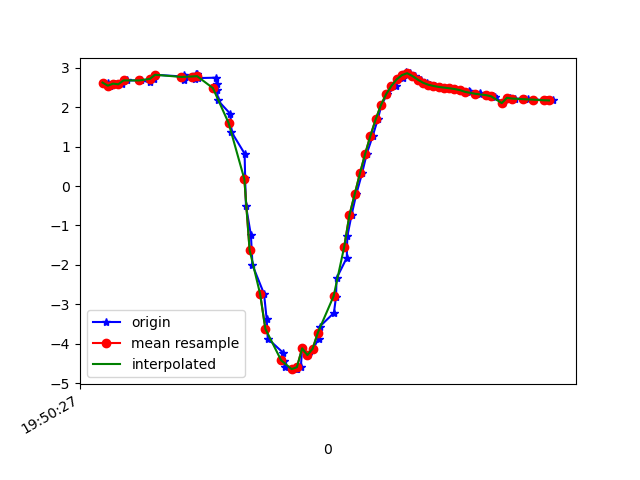

The table this chart was drawn from, first rows:
1617738628079, 434264706416331, 2.6257632, -3.6262467, 8.717553
1617738628089, 434264725647101, 2.546, -3.695, 8.712
1617738628107, 434264744877871, 2.598, -3.673, 8.706
1617738628134, 434264764108641, 2.582, -3.667, 8.714
1617738628154, 434264783339411, 2.681, -3.798, 8.627
1617738628207, 434264802570181, 2.68, -3.762, 8.643
1617738628241, 434264821800951, 2.635, -3.79, 8.645
1617738628247, 434264841031721, 2.775, -3.84, 8.578
1617738628251, 434264860262491, 2.753, -3.808, 8.6
1617738628257, 434264879493261, 2.711, -3.86, 8.59
1617738628261, 434264898724031, 2.824, -3.891, 8.54
1617738628367, 434264917954801, 2.778, -3.881, 8.559
1617738628369, 434264937185571, 2.7, -3.982, 8.538
1617738628371, 434264956416341, 2.815, -4.02, 8.482
1617738628373, 434264975647111, 2.779, -4.005, 8.501
1617738628413, 434264994877881, 2.712, -4.091, 8.482
1617738628417, 434265014108651, 2.847, -4.14, 8.414
1617738628420, 434265033339421, 2.837, -4.15, 8.413
1617738628423, 434265052570191, 2.74, -4.256, 8.392
1617738628491, 434265071800961, 2.749, -4.04, 8.495
1617738628494, 434265091031731, 2.596, -4.534, 8.291
1617738628497, 434265110262501, 2.427, -4.726, 8.235
1617738628499, 434265129493271, 2.175, -4.931, 8.185
1617738628547, 434265148724041, 1.828, -5.121, 8.153
1617738628551, 434265167954811, 1.373, -5.315, 8.119
1617738628601, 434265187185581, 0.8231, -5.569, 8.022
1617738628603, 434265206416351, 0.2029, -5.861, 7.852
1617738628606, 434265225647121, -0.4961, -6.092, 7.66
1617738628625, 434265244877891, -1.246, -6.266, 7.431
1617738628631, 434265264108661, -2.004, -6.431, 7.118
1617738628675, 434265283339431, -2.735, -6.575, 6.732
1617738628685, 434265302570201, -3.377, -6.673, 6.333
1617738628689, 434265321800971, -3.867, -6.74, 5.972
1617738628747, 434265341031741, -4.224, -6.765, 5.695
1617738628750, 434265360262511, -4.448, -6.744, 5.547
1617738628753, 434265379493281, -4.587, -6.637, 5.563
1617738628797, 434265398724051, -4.644, -6.473, 5.707
1617738628799, 434265417954821, -4.642, -6.288, 5.912
1617738628815, 434265437185591, -4.595, -6.124, 6.117
1617738628820, 434265456416361, -4.116, -6.471, 6.101
1617738628843, 434265475647131, -4.287, -5.952, 6.499
1617738628862, 434265494877901, -4.125, -5.709, 6.814
1617738628883, 434265514108671, -3.868, -5.457, 7.162
1617738628887, 434265533339441, -3.564, -5.113, 7.563
1617738628941, 434265552570211, -3.217, -4.735, 7.954
1617738628949, 434265571800981, -2.812, -4.436, 8.274
1617738628951, 434265591031751, -2.341, -4.217, 8.531
1617738628990, 434265610262521, -1.819, -4.022, 8.75
1617738628992, 434265629493291, -1.278, -3.789, 8.947
1617738629008, 434265648724061, -0.7396, -3.508, 9.121
1617738629026, 434265667954831, -0.2107, -3.198, 9.261
1617738629048, 434265687185601, 0.3196, -2.884, 9.361
1617738629066, 434265706416371, 0.8189, -2.617, 9.409
1617738629089, 434265725647141, 1.276, -2.451, 9.402
1617738629108, 434265744877911, 1.69, -2.441, 9.339
1617738629122, 434265764108681, 2.054, -2.542, 9.239
1617738629144, 434265783339451, 2.333, -2.662, 9.139
1617738629179, 434265802698305, 2.542, -2.807, 9.039
1617738629181, 434265821929075, 2.707, -2.99, 8.932
1617738629203, 434265841159845, 2.746, -3.269, 8.821
1617738629216, 434265860390615, 2.883, -3.42, 8.72
... 29 more rows
